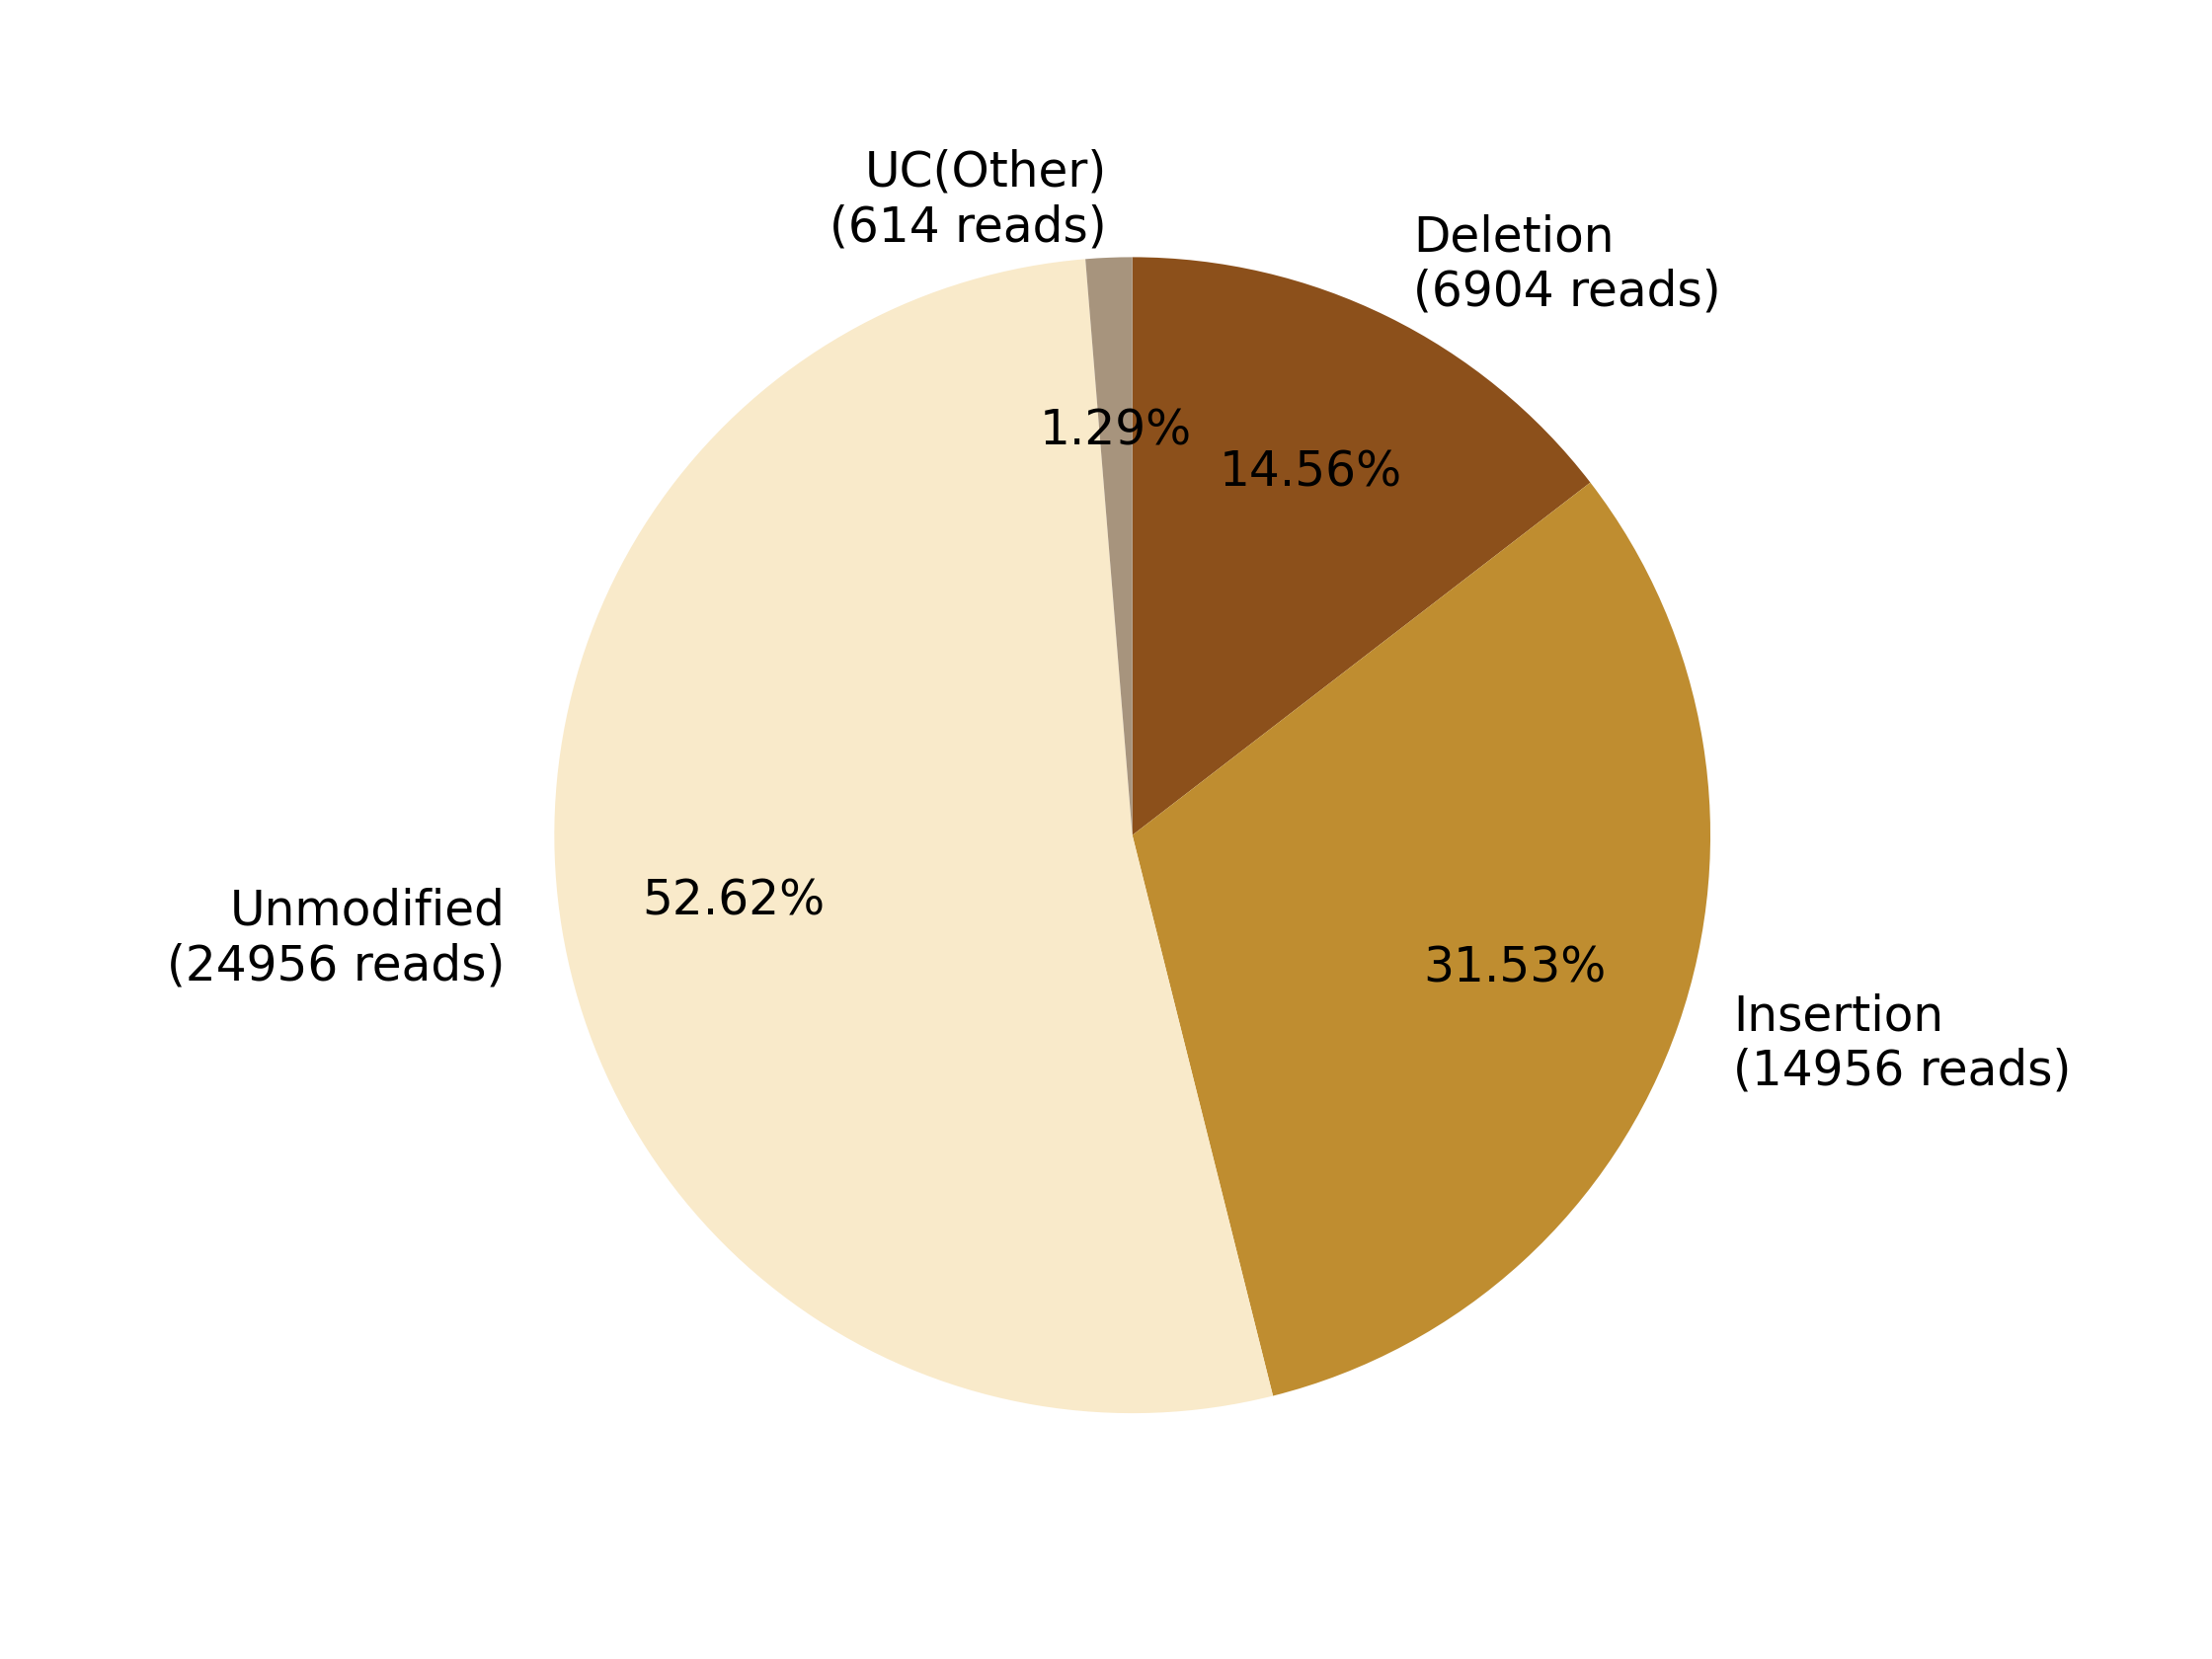

Data behind this chart, as committed beside it:
0, 1, 2, 3, 4, 5, 6, 7
, , Deletion?(6904 reads), Insertion?(14956 reads), , Unmodified?(24956 reads), , UC(Other)?(614 reads)
0, 0, 6904, 14956, 0, 24956, 0, 614
0.0, 0.0, 14.56, 31.53, 0.0, 52.62, 0.0, 1.295
